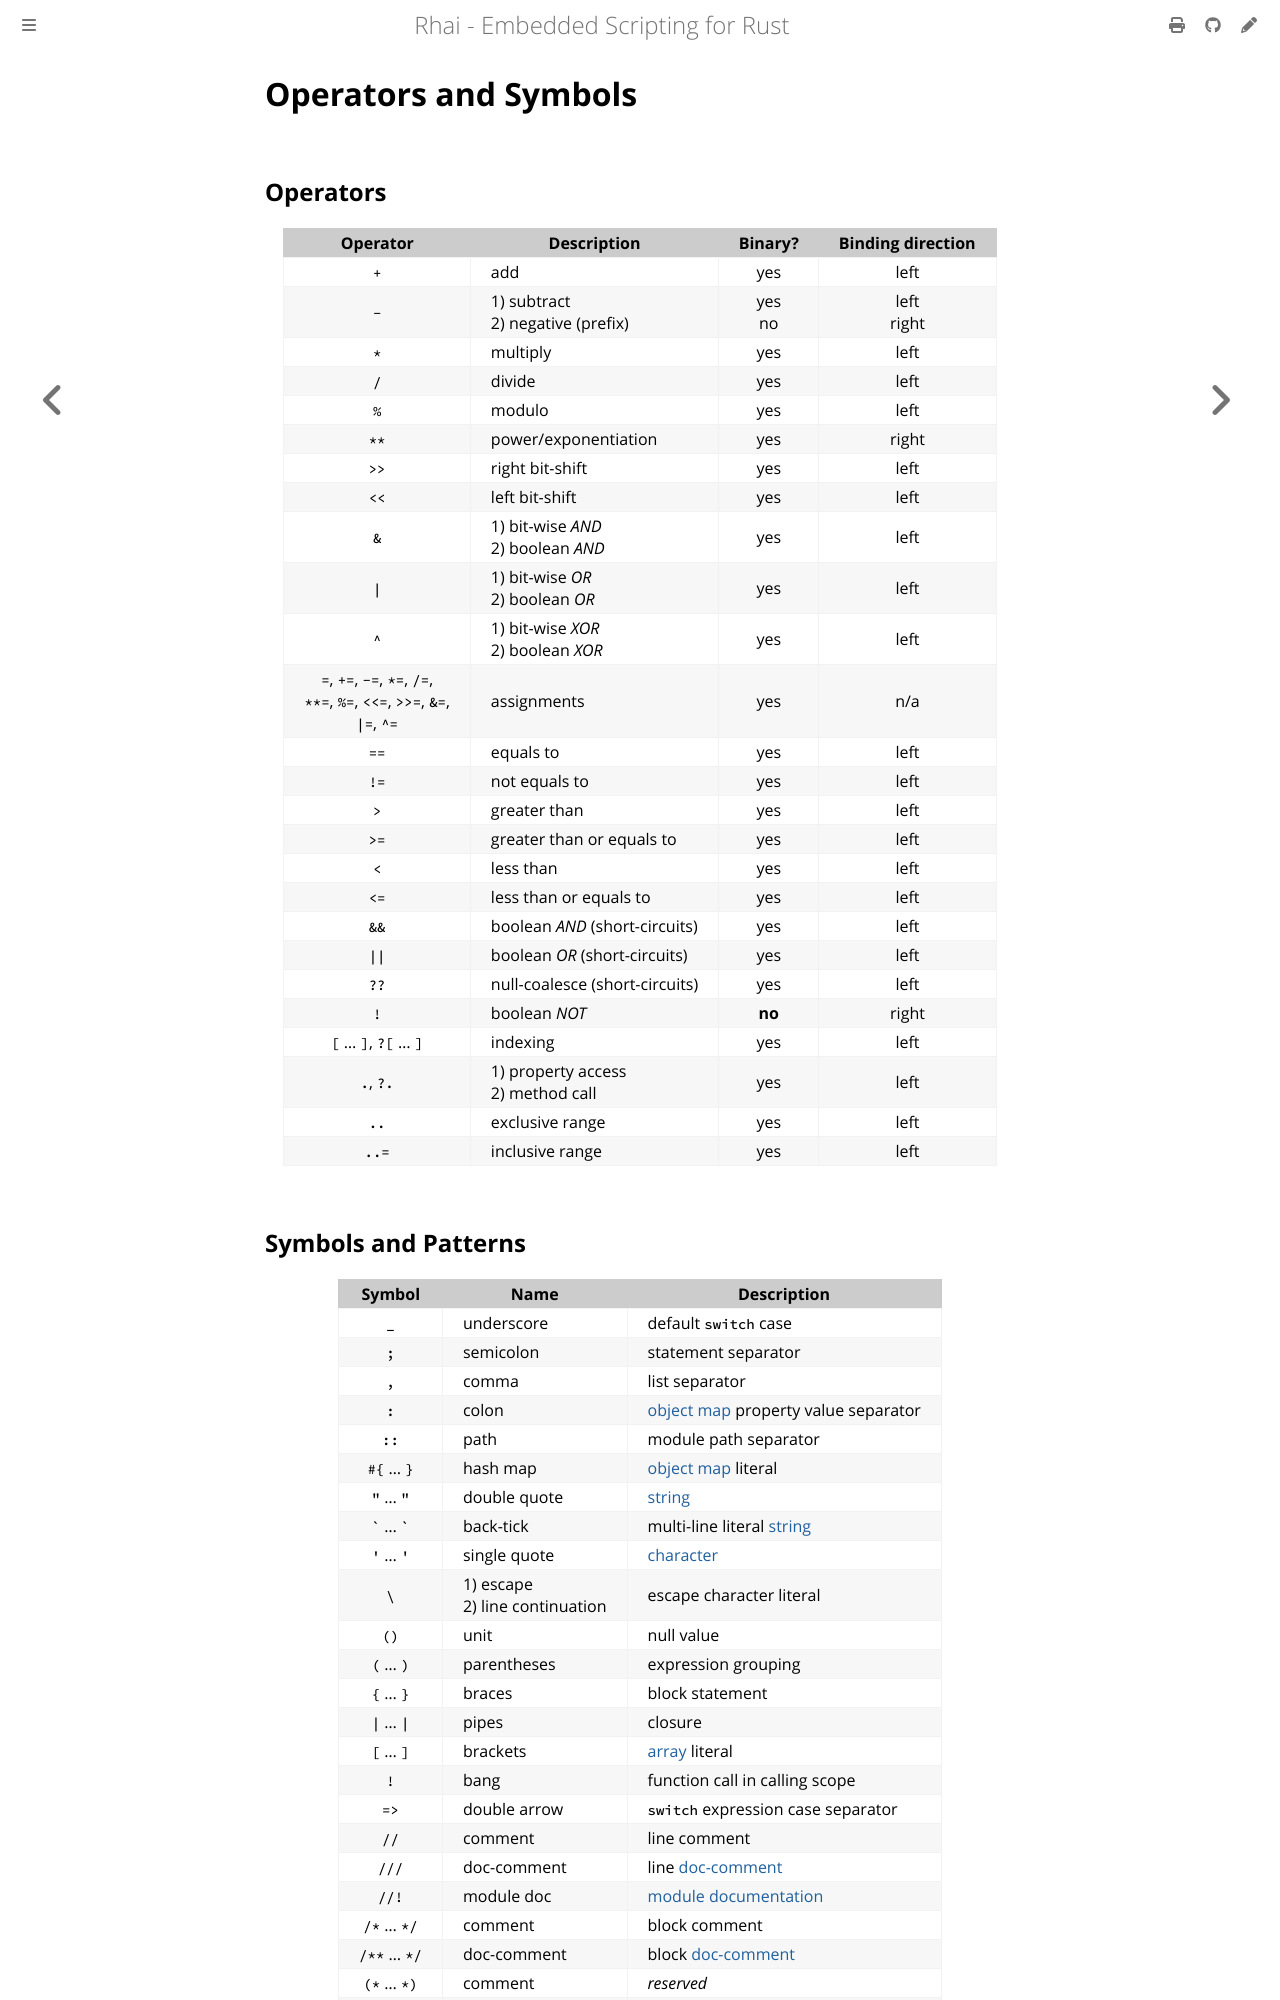

repository: rhaiscript/book · page: appendix/operators.html · generator: mdbook

Operators and Symbols
=====================

{{#include ../links.md}}


Operators
---------

|                                     Operator                                      | Description                            |  Binary?   | Binding direction |
| :-------------------------------------------------------------------------------: | -------------------------------------- | :--------: | :---------------: |
|                                        `+`                                        | add                                    |    yes     |       left        |
|                                        `-`                                        | 1) subtract<br/>2) negative (prefix)   | yes<br/>no |  left<br/>right   |
|                                        `*`                                        | multiply                               |    yes     |       left        |
|                                        `/`                                        | divide                                 |    yes     |       left        |
|                                        `%`                                        | modulo                                 |    yes     |       left        |
|                                       `**`                                        | power/exponentiation                   |    yes     |       right       |
|                                       `>>`                                        | right bit-shift                        |    yes     |       left        |
|                                       `<<`                                        | left bit-shift                         |    yes     |       left        |
|                                        `&`                                        | 1) bit-wise _AND_<br/>2) boolean _AND_ |    yes     |       left        |
|                                       `\|`                                        | 1) bit-wise _OR_<br/>2) boolean _OR_   |    yes     |       left        |
|                                        `^`                                        | 1) bit-wise _XOR_<br/>2) boolean _XOR_ |    yes     |       left        |
| `=`, `+=`, `-=`, `*=`, `/=`,<br/>`**=`, `%=`, `<<=`, `>>=`, `&=`,<br/>`\|=`, `^=` | assignments                            |    yes     |        n/a        |
|                                       `==`                                        | equals to                              |    yes     |       left        |
|                                       `!=`                                        | not equals to                          |    yes     |       left        |
|                                        `>`                                        | greater than                           |    yes     |       left        |
|                                       `>=`                                        | greater than or equals to              |    yes     |       left        |
|                                        `<`                                        | less than                              |    yes     |       left        |
|                                       `<=`                                        | less than or equals to                 |    yes     |       left        |
|                                       `&&`                                        | boolean _AND_ (short-circuits)         |    yes     |       left        |
|                                      `\|\|`                                       | boolean _OR_ (short-circuits)          |    yes     |       left        |
|                                       `??`                                        | null-coalesce (short-circuits)         |    yes     |       left        |
|                                        `!`                                        | boolean _NOT_                          |   **no**   |       right       |
|                             `[` ... `]`, `?[` ... `]`                             | indexing                               |    yes     |       left        |
|                                     `.`, `?.`                                     | 1) property access<br/>2) method call  |    yes     |       left        |
|                                       `..`                                        | exclusive range                        |    yes     |       left        |
|                                       `..=`                                       | inclusive range                        |    yes     |       left        |
